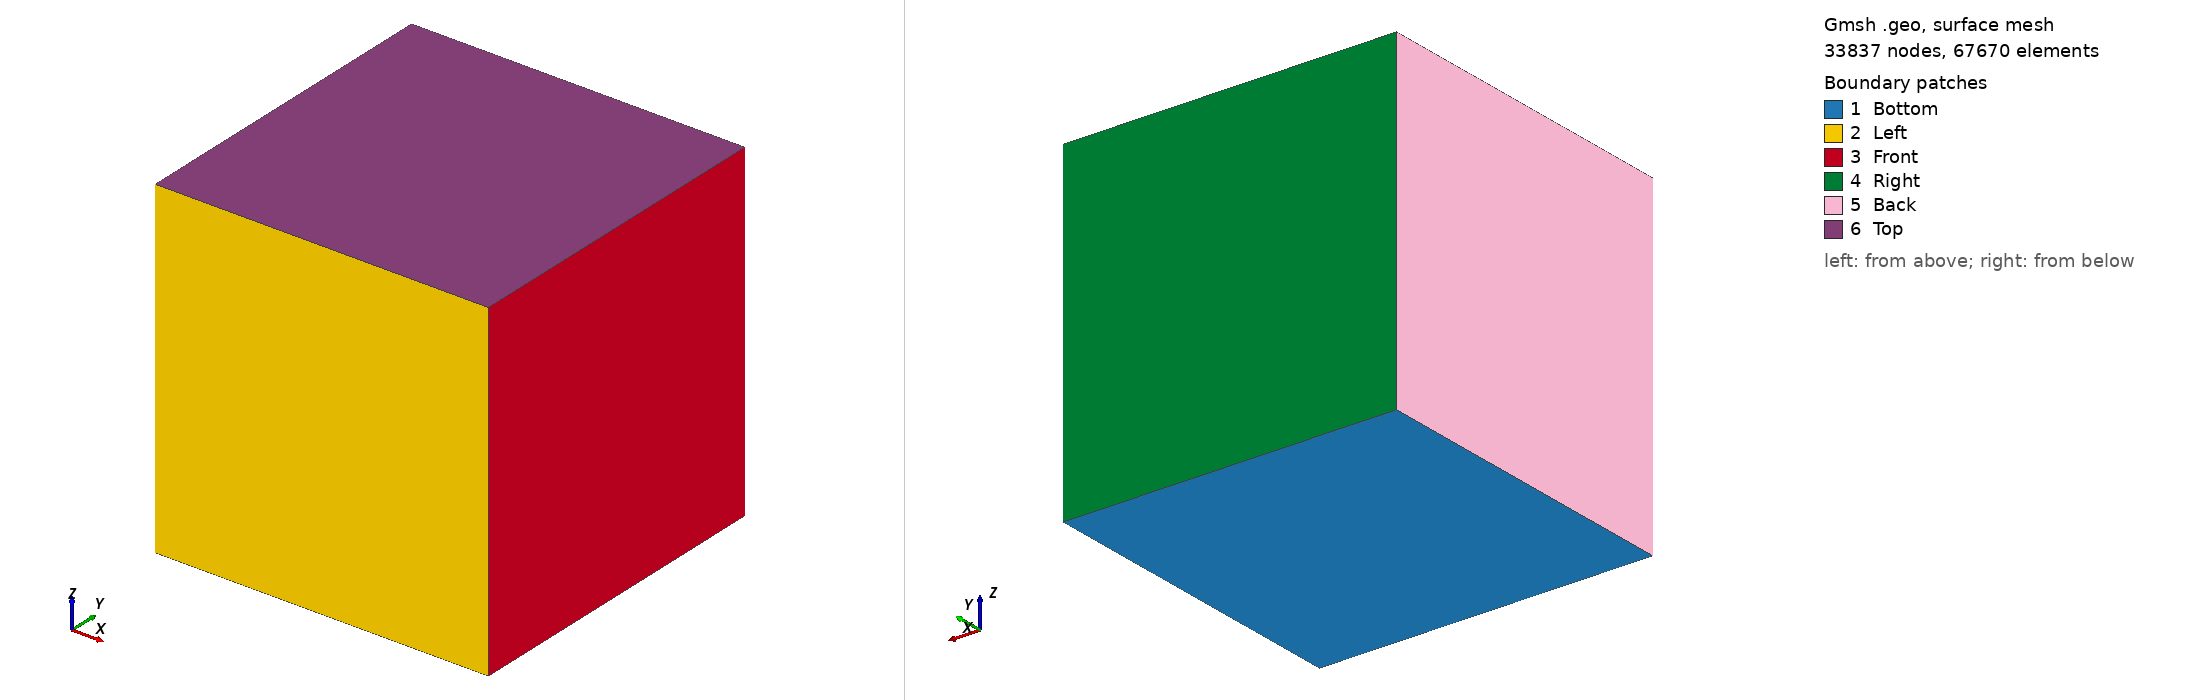

Gmsh geometry script, surface-meshed: 33837 nodes, 67670 surface elements. Boundary patches (legend numbers): 1 Bottom, 2 Left, 3 Front, 4 Right, 5 Back, 6 Top. Left view from above one corner, right view from below the opposite corner. Legend entries are the model's physical surfaces. The drawing asked Gmsh for element sizes between 1% and 20% of the model's largest extent; the script's own settings can give other sizes.

=== square3d.geo (drawn) ===
h = 0.1;
xmin = -1.;
xmax = 1.;
ymin = -1.;
ymax = 1.;
zmin = -1.;
zmax = 1.;

Point(1) = {xmin,ymin,zmin,h};
Point(2) = {xmax,ymin,zmin,h};
Point(3) = {xmax,ymax,zmin,h};
Point(4) = {xmin,ymax,zmin,h};

Line(1) = {1, 2};
Line(2) = {2, 3};
Line(3) = {3, 4};
Line(4) = {4, 1};

Line Loop(1) = {1:4};

Plane Surface(1) = {1};

out[] = Extrude{0,0,zmax-zmin}{ Surface{1}; };

Surface Loop(301) = {201, 202, 203, 204, 205, 206};

Field[1] = Box;
Field[1].VIn = h/5;
Field[1].VOut = h;
Field[1].XMin = -0.7;
Field[1].XMax = 0.7;
Field[1].YMin = -2.3;
Field[1].YMax = 2.3;
Field[1].ZMin = -2.3;
Field[1].ZMax = 2.3;
Background Field = 1;

Physical Surface("Left") = {13};
Physical Surface("Bottom") = {1};
Physical Surface("Right") = {21};
Physical Surface("Top") = {26};
Physical Surface("Front") = {17};
Physical Surface("Back") = {25};

Physical Volume("Omega") = {1};
